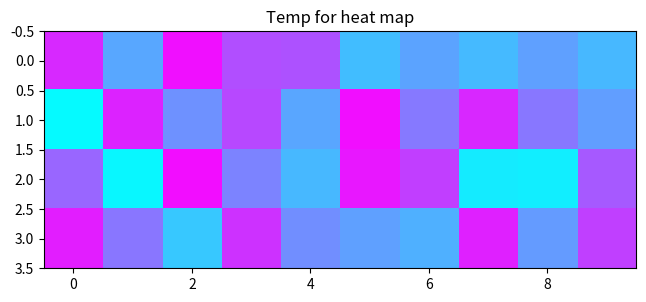

Write the Python code that produced this figure.
#!/usr/local/bin/python3
# -*- coding: utf-8 -*-
"""
src: https://matplotlib.org/stable/gallery/images_contours_and_fields/image_annotated_heatmap.html

"""
import random
import matplotlib.pyplot as plt


def plot_heat_map(data, config):
    # 加载配置
    # width = config.get("width", 0.8)
    title = config.get("title", "default title")
    color_map = config.get("color_map", "cool")
    norm = plt.Normalize(vmax=1, vmin=0)
    # color_map = plt.get_cmap(color_map_name).colors

    # 绘制热力图
    plt.imshow(data, cmap=color_map, norm=norm)


    # 设置题目和图例
    plt.title(title)
    if config.get("legend", True):
        plt.legend()

    plt.tight_layout()


def main():
    # 配置绘图细节
    config = {
        "width": 0.8,
        "title": "Temp for heat map",
        "color_map_name": "tab20c",
        "legend": False,
    }

    # 生成假数据
    data = []
    row_size = 4
    col_size = 10
    for i in range(row_size):
        data.append([])
        for j in range(col_size):
            data[i].append(random.random())

    # 自定义数据，请取消注释下一行，参考data变量的数据结构
    # print(data)

    # 绘图
    plot_heat_map(data, config)

if (__name__ == "__main__"):
    main()
    plt.show()